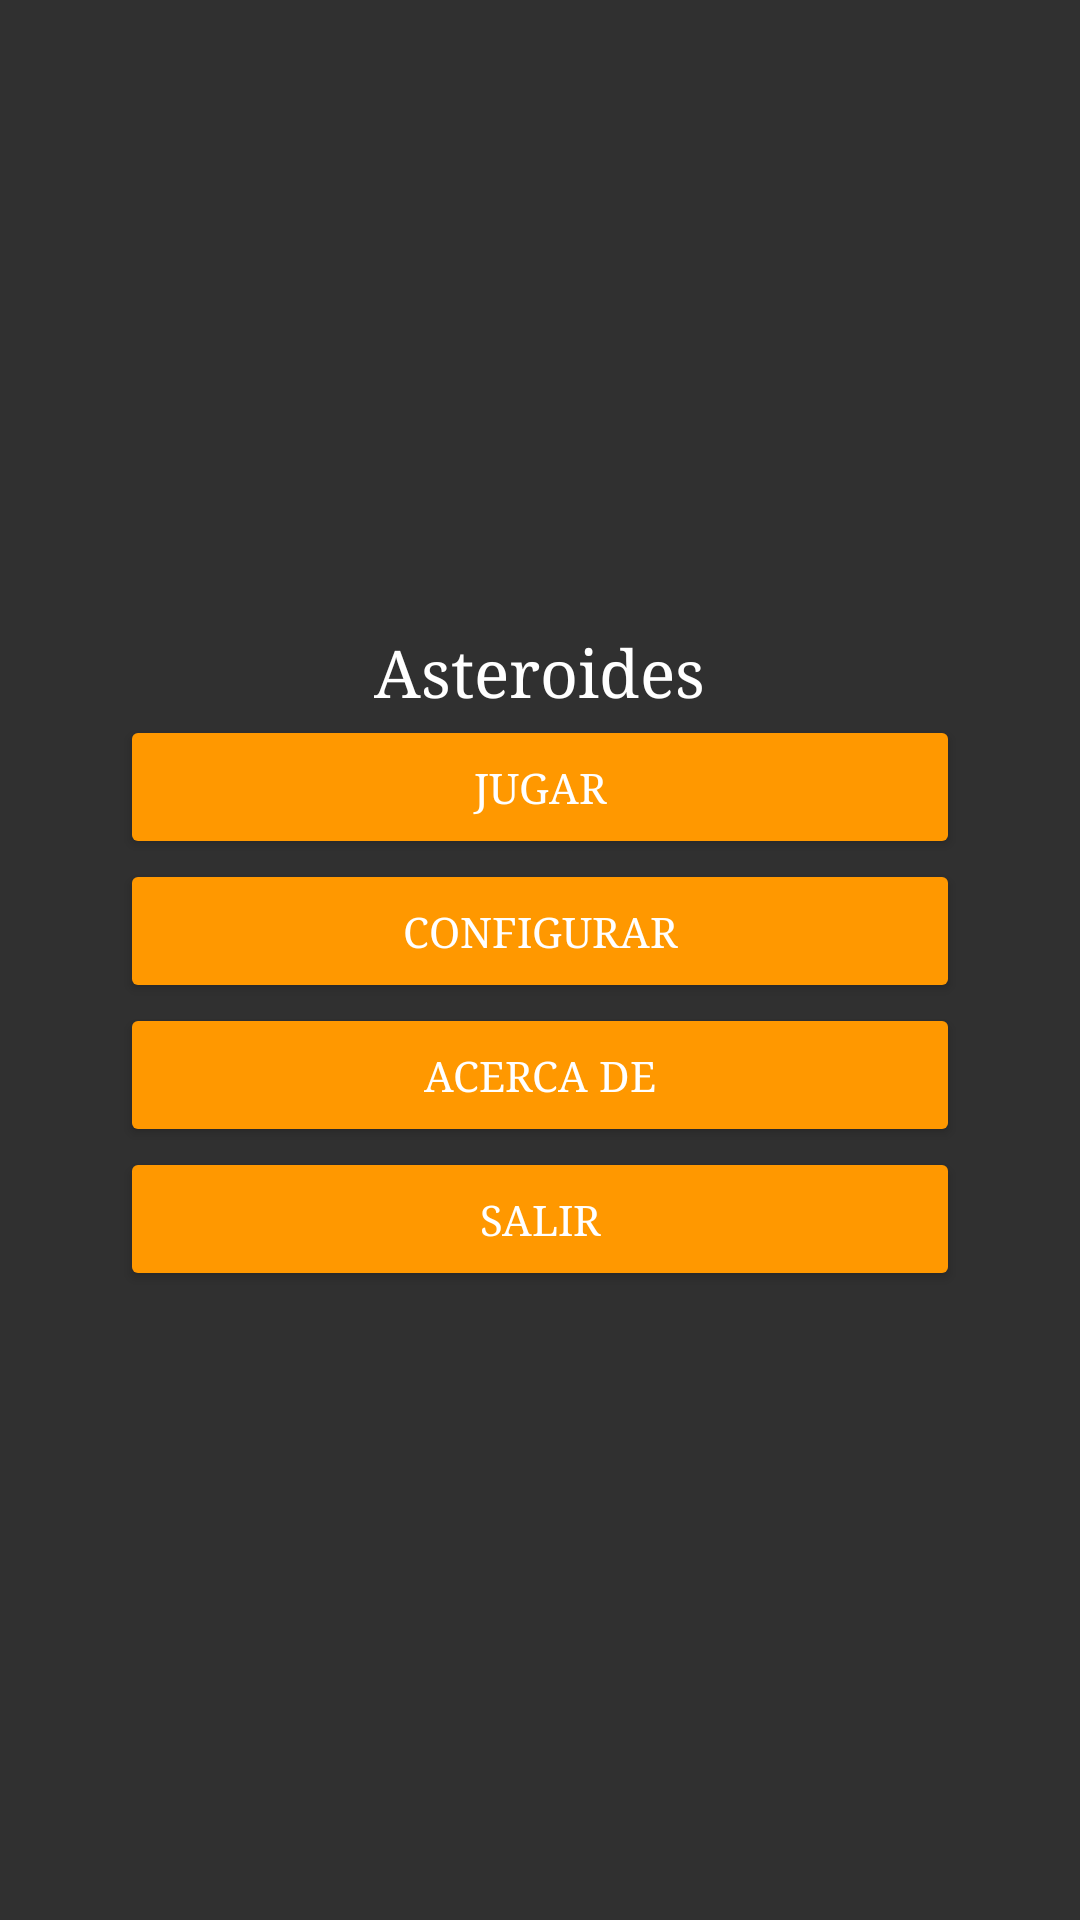

The Android layout XML behind this screen, and the referenced resources:
<!-- AndroidManifest.xml: application theme AppTheme -->
<!-- res/layout/tab1.xml -->
<?xml version="1.0" encoding="utf-8"?>
<LinearLayout xmlns:android="http://schemas.android.com/apk/res/android"
    xmlns:tools="http://schemas.android.com/tools"
    android:layout_width="match_parent"
    android:layout_height="match_parent"
    android:orientation="vertical"
    android:gravity="center"
    android:padding="@dimen/margen_botones"
    tools:context=".Tab1">

    <TextView
        android:layout_width="wrap_content"
        android:layout_height="wrap_content"
        android:textAppearance="?android:attr/textAppearanceLarge"
        android:text="@string/asteroides"
        android:id="@+id/textView" />

    <Button
        android:layout_width="match_parent"
        android:layout_height="wrap_content"
        android:text="@string/jugar"
        android:id="@+id/button_jugar"
        android:layout_gravity="center_horizontal"
        style="@style/EstiloBoton" />

    <Button
        android:layout_width="match_parent"
        android:layout_height="wrap_content"
        android:text="@string/configurar"
        android:id="@+id/button_configurar"
        android:layout_gravity="center_horizontal"
        style="@style/EstiloBoton" />

    <Button
        android:layout_width="match_parent"
        android:layout_height="wrap_content"
        android:text="@string/acerca_de"
        android:id="@+id/button_acerca_de"
        android:layout_gravity="center_horizontal"
        style="@style/EstiloBoton" />

    <Button
        android:layout_width="match_parent"
        android:layout_height="wrap_content"
        android:text="@string/salir"
        android:id="@+id/button_salir"
        android:layout_gravity="center_horizontal"
        style="@style/EstiloBoton" />
</LinearLayout>
<!-- resources referenced by this layout -->
<resources>
  <dimen name="margen_botones">40dp</dimen>
  <string name="acerca_de">Acerca de</string>
  <string name="asteroides">Asteroides</string>
  <string name="configurar">Configurar</string>
  <string name="jugar">Jugar</string>
  <string name="salir">Salir</string>
  <style name="EstiloBoton" parent="Base.Widget.AppCompat.Button.Colored">
          <item name="colorButtonNormal">@color/orange</item>
          <item name="android:backgroundTint">@color/orange</item>
          <item name="android:textColor">@color/white</item>
      </style>
  <style name="AppTheme" parent="Theme.AppCompat">
          
          <item name="android:typeface">serif</item>
          <item name="colorPrimary">@color/colorPrimary</item>
          <item name="colorPrimaryDark">@color/colorPrimaryDark</item>+
          <item name="colorAccent">@color/orange</item>
      </style>
  <color name="orange">#FF9800</color>
  <color name="white">#ffffff</color>
  <color name="colorPrimary">#3F51B5</color>
  <color name="colorPrimaryDark">#303F9F</color>
</resources>
